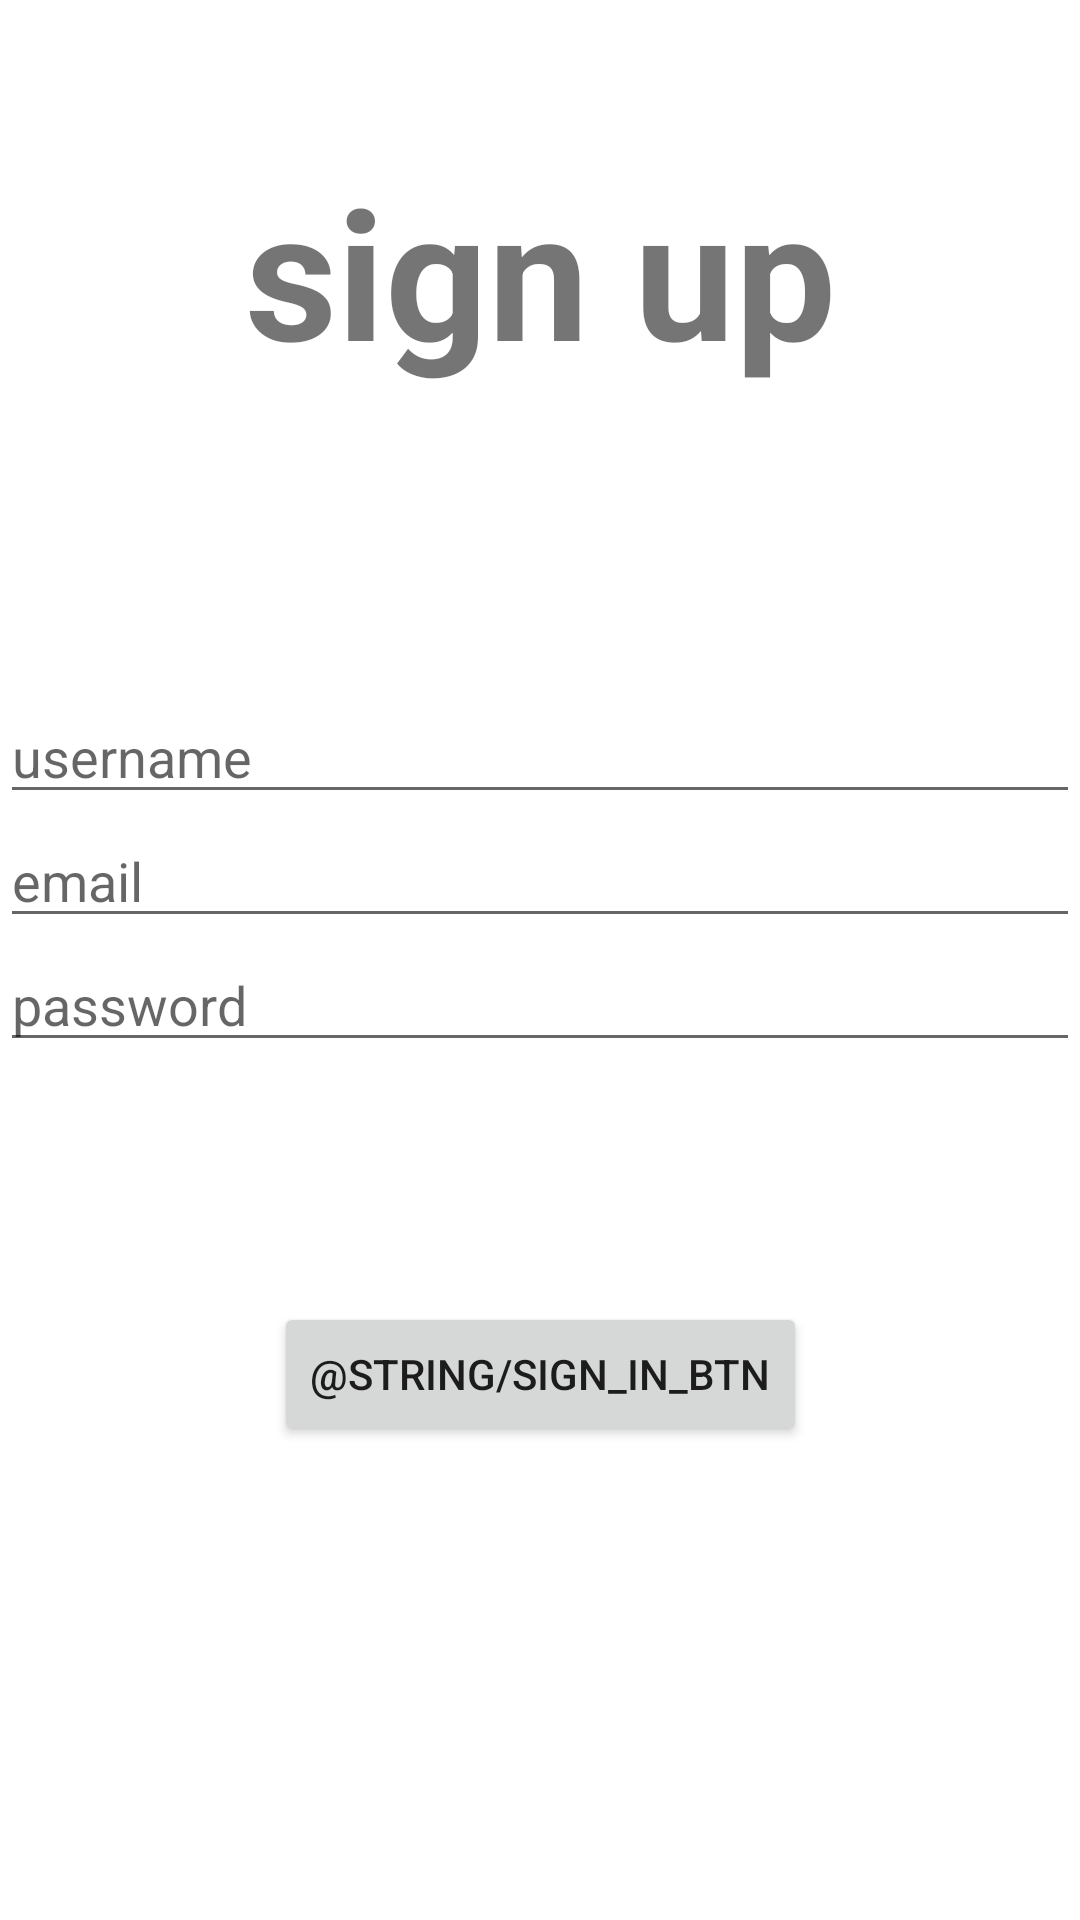

The Android layout XML behind this screen, and the referenced resources:
<!-- AndroidManifest.xml: application theme Theme.DontSayIt -->
<!-- res/layout/activity_signup.xml -->
<?xml version="1.0" encoding="utf-8"?>
<androidx.constraintlayout.widget.ConstraintLayout xmlns:android="http://schemas.android.com/apk/res/android"
    xmlns:app="http://schemas.android.com/apk/res-auto"
    xmlns:tools="http://schemas.android.com/tools"
    android:layout_width="match_parent"
    android:layout_height="match_parent"
    tools:context=".ui.login.SignupActivity">
    <TextView
        android:id="@+id/signuptitle"
        android:layout_width="wrap_content"
        android:layout_height="wrap_content"
        android:layout_margin="50dp"
        android:text="@string/title_sign_up"
        android:textAlignment="center"
        android:textSize="60sp"
        android:textStyle="bold"
        app:layout_constraintLeft_toLeftOf="parent"
        app:layout_constraintRight_toRightOf="parent"
        app:layout_constraintTop_toTopOf="parent" />
    <EditText
        android:id="@+id/etusername"
        android:layout_width="match_parent"
        android:layout_height="wrap_content"
        android:ems="10"
        android:inputType="textPersonName"
        android:hint="@string/username"
        android:layout_marginTop="100dp"
        app:layout_constraintLeft_toLeftOf="parent"
        app:layout_constraintRight_toRightOf="parent"
        app:layout_constraintTop_toBottomOf="@+id/signuptitle"/>

    <EditText
        android:id="@+id/etemail"
        android:layout_width="match_parent"
        android:layout_height="wrap_content"
        android:ems="10"
        android:inputType="textEmailAddress"
        android:hint="@string/email"
        app:layout_constraintLeft_toLeftOf="parent"
        app:layout_constraintRight_toRightOf="parent"
        app:layout_constraintTop_toBottomOf="@+id/etusername"/>

    <EditText
        android:id="@+id/etpass"
        android:layout_width="match_parent"
        android:layout_height="wrap_content"
        android:ems="10"
        android:inputType="textPersonName"
        android:hint="@string/password"
        app:layout_constraintLeft_toLeftOf="parent"
        app:layout_constraintRight_toRightOf="parent"
        app:layout_constraintTop_toBottomOf="@+id/etemail"/>

    <Button
        android:id="@+id/btnsignup"
        android:layout_width="wrap_content"
        android:layout_height="wrap_content"
        android:layout_marginTop="80dp"
        android:text="@string/sign_in_btn"
        app:layout_constraintLeft_toLeftOf="parent"
        app:layout_constraintRight_toRightOf="parent"
        app:layout_constraintTop_toBottomOf="@+id/etpass"/>

</androidx.constraintlayout.widget.ConstraintLayout>
<!-- resources referenced by this layout -->
<resources>
  <string name="email">email</string>
  <string name="password">password</string>
  <string name="title_sign_up">sign up</string>
  <string name="username">username</string>
  <style name="Theme.DontSayIt" parent="Theme.MaterialComponents.DayNight.NoActionBar">
          
          <item name="colorPrimary">@color/purple_500</item>
          <item name="colorPrimaryVariant">@color/purple_700</item>
          <item name="colorOnPrimary">@color/white</item>
          
          <item name="colorSecondary">@color/teal_200</item>
          <item name="colorSecondaryVariant">@color/teal_700</item>
          <item name="colorOnSecondary">@color/black</item>
          
          <item name="android:statusBarColor" tools:targetApi="l">?attr/colorPrimaryVariant</item>
          
      </style>
  <color name="teal_200">#FF03DAC5</color>
  <color name="teal_700">#FF018786</color>
  <color name="black">#FF000000</color>
  <!-- not gathered from this repository: default colours our renderer supplied (Android Studio template values) -->
  <color name="purple_500">#FF6200EE</color>
  <color name="purple_700">#FF3700B3</color>
  <color name="white">#FFFFFFFF</color>
</resources>
